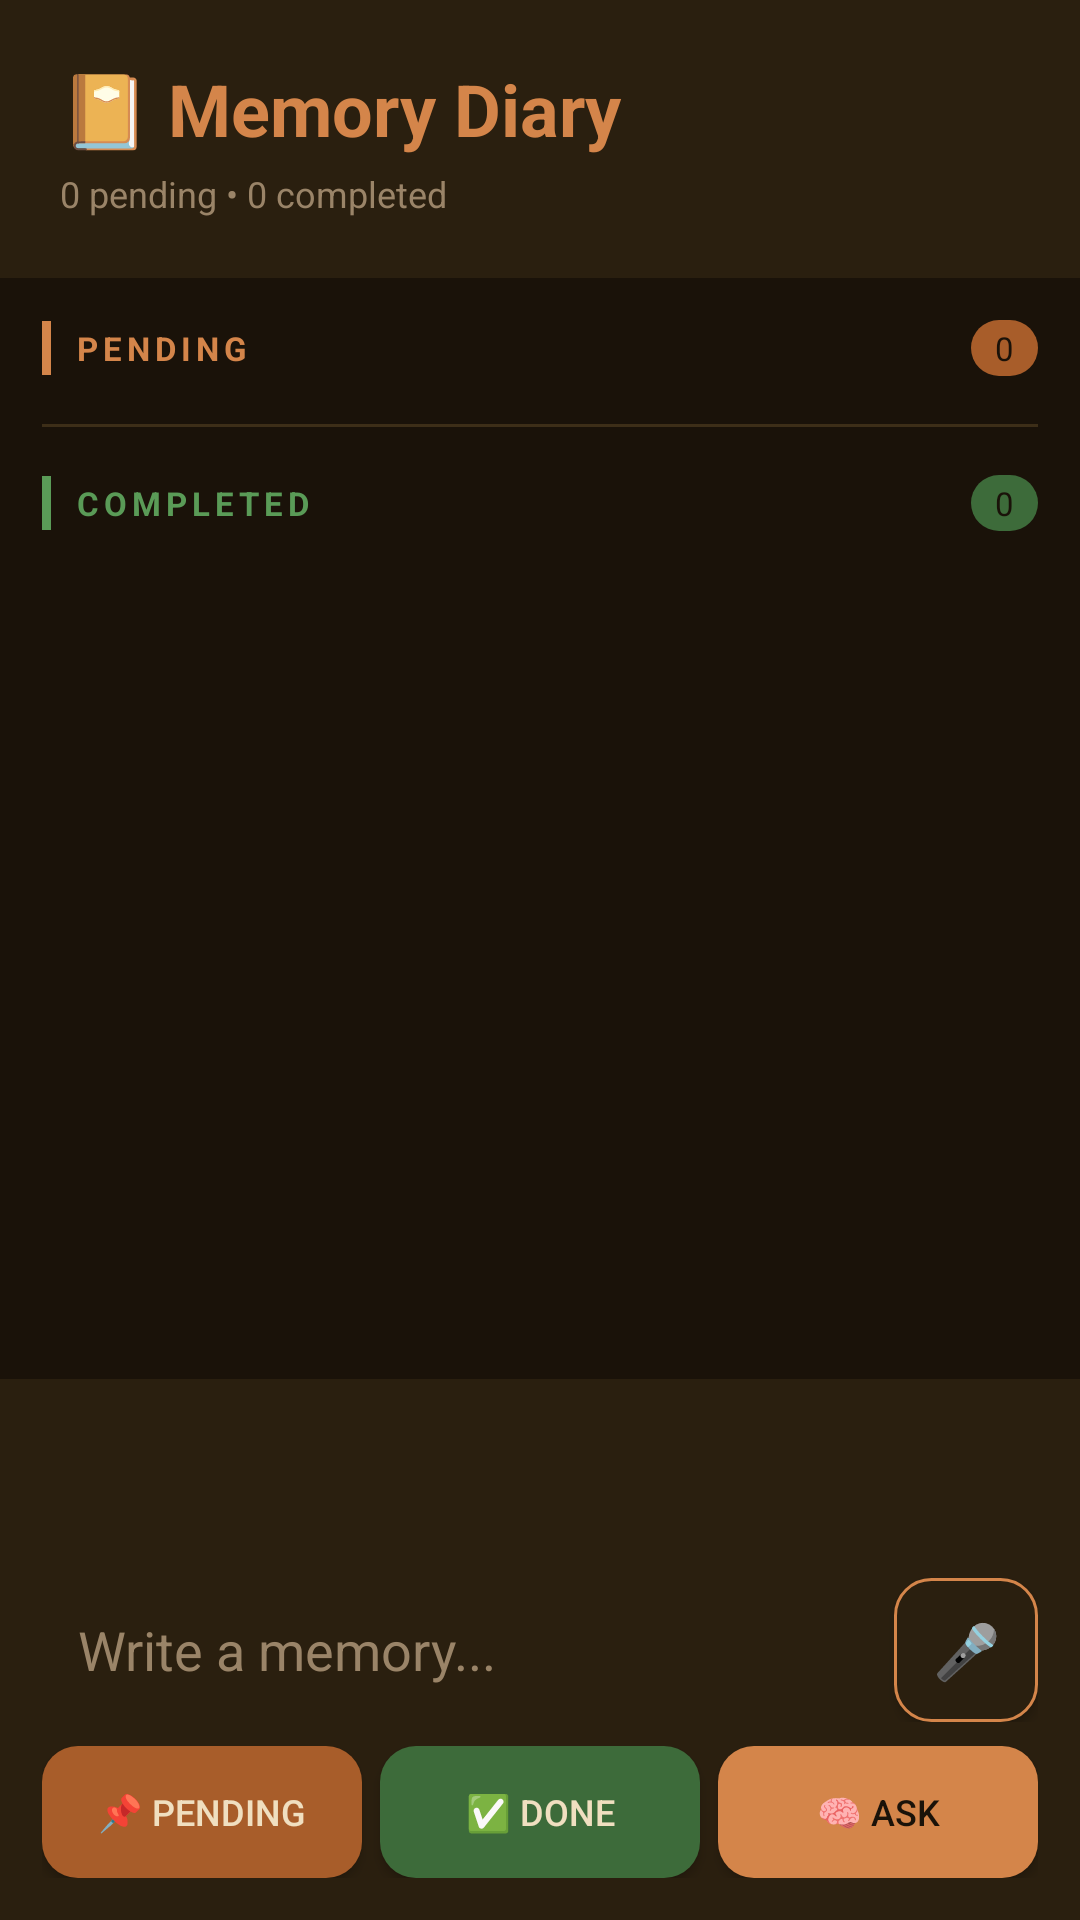

Layout XML and referenced resources for this Android screen:
<!-- AndroidManifest.xml: application theme Theme.RememberClaw -->
<!-- res/layout/activity_diary.xml -->
<?xml version="1.0" encoding="utf-8"?>
<LinearLayout xmlns:android="http://schemas.android.com/apk/res/android"
    android:layout_width="match_parent"
    android:layout_height="match_parent"
    android:background="#1A1209"
    android:orientation="vertical">

    
    <LinearLayout
        android:layout_width="match_parent"
        android:layout_height="wrap_content"
        android:background="#2A1F0F"
        android:orientation="vertical"
        android:padding="20dp">

        <TextView
            android:layout_width="wrap_content"
            android:layout_height="wrap_content"
            android:text="📔 Memory Diary"
            android:textColor="#D4854A"
            android:textSize="24sp"
            android:textStyle="bold"/>

        <TextView
            android:id="@+id/summaryText"
            android:layout_width="wrap_content"
            android:layout_height="wrap_content"
            android:text="0 pending • 0 completed"
            android:textColor="#9A8468"
            android:textSize="12sp"
            android:layout_marginTop="4dp"/>

    </LinearLayout>

    
    <ScrollView
        android:layout_width="match_parent"
        android:layout_height="0dp"
        android:layout_weight="1"
        android:padding="14dp">

        <LinearLayout
            android:layout_width="match_parent"
            android:layout_height="wrap_content"
            android:orientation="vertical">

            
            <LinearLayout
                android:layout_width="match_parent"
                android:layout_height="wrap_content"
                android:orientation="horizontal"
                android:gravity="center_vertical"
                android:layout_marginBottom="10dp">

                <View
                    android:layout_width="3dp"
                    android:layout_height="18dp"
                    android:background="#D4854A"
                    android:layout_marginEnd="8dp"/>

                <TextView
                    android:layout_width="0dp"
                    android:layout_height="wrap_content"
                    android:layout_weight="1"
                    android:text="PENDING"
                    android:textColor="#D4854A"
                    android:textSize="11sp"
                    android:textStyle="bold"
                    android:letterSpacing="0.15"/>

                <TextView
                    android:id="@+id/pendingBadge"
                    android:layout_width="wrap_content"
                    android:layout_height="wrap_content"
                    android:text="0"
                    android:textColor="#1A1209"
                    android:textSize="11sp"
                    android:background="@drawable/btn_pending"
                    android:paddingStart="8dp"
                    android:paddingEnd="8dp"
                    android:paddingTop="2dp"
                    android:paddingBottom="2dp"/>

            </LinearLayout>

            <LinearLayout
                android:id="@+id/pendingContainer"
                android:layout_width="match_parent"
                android:layout_height="wrap_content"
                android:orientation="vertical"
                android:layout_marginBottom="6dp"/>

            <TextView
                android:id="@+id/noPendingText"
                android:layout_width="match_parent"
                android:layout_height="wrap_content"
                android:text="All clear 🌿"
                android:textColor="#9A8468"
                android:textSize="13sp"
                android:gravity="center"
                android:padding="12dp"
                android:background="@drawable/card_background"
                android:layout_marginBottom="16dp"
                android:visibility="gone"/>

            
            <View
                android:layout_width="match_parent"
                android:layout_height="1dp"
                android:background="#3D2E18"
                android:layout_marginBottom="16dp"/>

            
            <LinearLayout
                android:layout_width="match_parent"
                android:layout_height="wrap_content"
                android:orientation="horizontal"
                android:gravity="center_vertical"
                android:layout_marginBottom="10dp">

                <View
                    android:layout_width="3dp"
                    android:layout_height="18dp"
                    android:background="#5A9B57"
                    android:layout_marginEnd="8dp"/>

                <TextView
                    android:layout_width="0dp"
                    android:layout_height="wrap_content"
                    android:layout_weight="1"
                    android:text="COMPLETED"
                    android:textColor="#5A9B57"
                    android:textSize="11sp"
                    android:textStyle="bold"
                    android:letterSpacing="0.15"/>

                <TextView
                    android:id="@+id/completedBadge"
                    android:layout_width="wrap_content"
                    android:layout_height="wrap_content"
                    android:text="0"
                    android:textColor="#1A1209"
                    android:textSize="11sp"
                    android:background="@drawable/btn_done"
                    android:paddingStart="8dp"
                    android:paddingEnd="8dp"
                    android:paddingTop="2dp"
                    android:paddingBottom="2dp"/>

            </LinearLayout>

            <LinearLayout
                android:id="@+id/completedContainer"
                android:layout_width="match_parent"
                android:layout_height="wrap_content"
                android:orientation="vertical"
                android:layout_marginBottom="6dp"/>

            <TextView
                android:id="@+id/noCompletedText"
                android:layout_width="match_parent"
                android:layout_height="wrap_content"
                android:text="Nothing completed yet"
                android:textColor="#9A8468"
                android:textSize="13sp"
                android:gravity="center"
                android:padding="12dp"
                android:background="@drawable/card_background"
                android:layout_marginBottom="16dp"
                android:visibility="gone"/>

        </LinearLayout>
    </ScrollView>

    
    <LinearLayout
        android:layout_width="match_parent"
        android:layout_height="wrap_content"
        android:background="#2A1F0F"
        android:orientation="vertical"
        android:padding="14dp">

        <Spinner
            android:id="@+id/categorySpinner"
            android:layout_width="match_parent"
            android:layout_height="44dp"
            android:background="@drawable/input_background"
            android:padding="8dp"
            android:layout_marginBottom="8dp"/>

        <LinearLayout
            android:layout_width="match_parent"
            android:layout_height="wrap_content"
            android:orientation="horizontal"
            android:layout_marginBottom="8dp">

            <EditText
                android:id="@+id/noteInput"
                android:layout_width="0dp"
                android:layout_height="wrap_content"
                android:layout_weight="1"
                android:background="@drawable/input_background"
                android:hint="Write a memory..."
                android:textColorHint="#9A8468"
                android:textColor="#F0DFC0"
                android:padding="12dp"
                android:inputType="textMultiLine"
                android:maxLines="3"/>

            <Button
                android:id="@+id/micBtn"
                android:layout_width="48dp"
                android:layout_height="48dp"
                android:layout_marginStart="6dp"
                android:text="🎤"
                android:textSize="18sp"
                android:background="@drawable/btn_secondary"
                android:padding="0dp"/>

        </LinearLayout>

        <LinearLayout
            android:layout_width="match_parent"
            android:layout_height="wrap_content"
            android:orientation="horizontal">

            <Button
                android:id="@+id/savePendingBtn"
                android:layout_width="0dp"
                android:layout_height="44dp"
                android:layout_weight="1"
                android:text="📌 Pending"
                android:textColor="#F0DFC0"
                android:textSize="12sp"
                android:background="@drawable/btn_pending"
                android:layout_marginEnd="6dp"/>

            <Button
                android:id="@+id/saveCompletedBtn"
                android:layout_width="0dp"
                android:layout_height="44dp"
                android:layout_weight="1"
                android:text="✅ Done"
                android:textColor="#F0DFC0"
                android:textSize="12sp"
                android:background="@drawable/btn_done"
                android:layout_marginEnd="6dp"/>

            <Button
                android:id="@+id/askBtn"
                android:layout_width="0dp"
                android:layout_height="44dp"
                android:layout_weight="1"
                android:text="🧠 Ask"
                android:textColor="#1A1209"
                android:textSize="12sp"
                android:background="@drawable/btn_primary"/>

        </LinearLayout>

    </LinearLayout>

</LinearLayout>
<!-- resources referenced by this layout -->
<resources>
  <!-- drawable btn_done (drawable) -->
  <?xml version="1.0" encoding="utf-8"?>
  <shape xmlns:android="http://schemas.android.com/apk/res/android">
      <solid android:color="#3D6B3A"/>
      <corners android:radius="12dp"/>
  </shape>
  <!-- drawable btn_pending (drawable) -->
  <?xml version="1.0" encoding="utf-8"?>
  <shape xmlns:android="http://schemas.android.com/apk/res/android">
      <solid android:color="#A85D2A"/>
      <corners android:radius="12dp"/>
  </shape>
  <!-- drawable btn_primary (drawable) -->
  <?xml version="1.0" encoding="utf-8"?>
  <shape xmlns:android="http://schemas.android.com/apk/res/android">
      <solid android:color="#D4854A"/>
      <corners android:radius="12dp"/>
  </shape>
  <!-- drawable btn_secondary (drawable) -->
  <?xml version="1.0" encoding="utf-8"?>
  <shape xmlns:android="http://schemas.android.com/apk/res/android">
      <solid android:color="#2A1F0F"/>
      <corners android:radius="12dp"/>
      <stroke android:width="1dp" android:color="#D4854A"/>
  </shape>
  <!-- drawable card_background (drawable) -->
  <?xml version="1.0" encoding="utf-8"?>
  <shape xmlns:android="http://schemas.android.com/apk/res/android">
      <solid android:color="#2A1F0F"/>
      <corners android:radius="14dp"/>
      <stroke android:width="1dp" android:color="#3D2E18"/>
  </shape>
  <style name="Theme.RememberClaw" parent="Theme.MaterialComponents.DayNight.NoActionBar">
          <item name="colorPrimary">#D4854A</item>
          <item name="colorPrimaryVariant">#A85D2A</item>
          <item name="colorOnPrimary">#FFFFFF</item>
          <item name="colorSurface">#1A1209</item>
          <item name="colorOnSurface">#F0DFC0</item>
          <item name="android:windowBackground">#1A1209</item>
          <item name="android:textColorPrimary">#F0DFC0</item>
          <item name="android:textColorSecondary">#9A8468</item>
      </style>
</resources>
